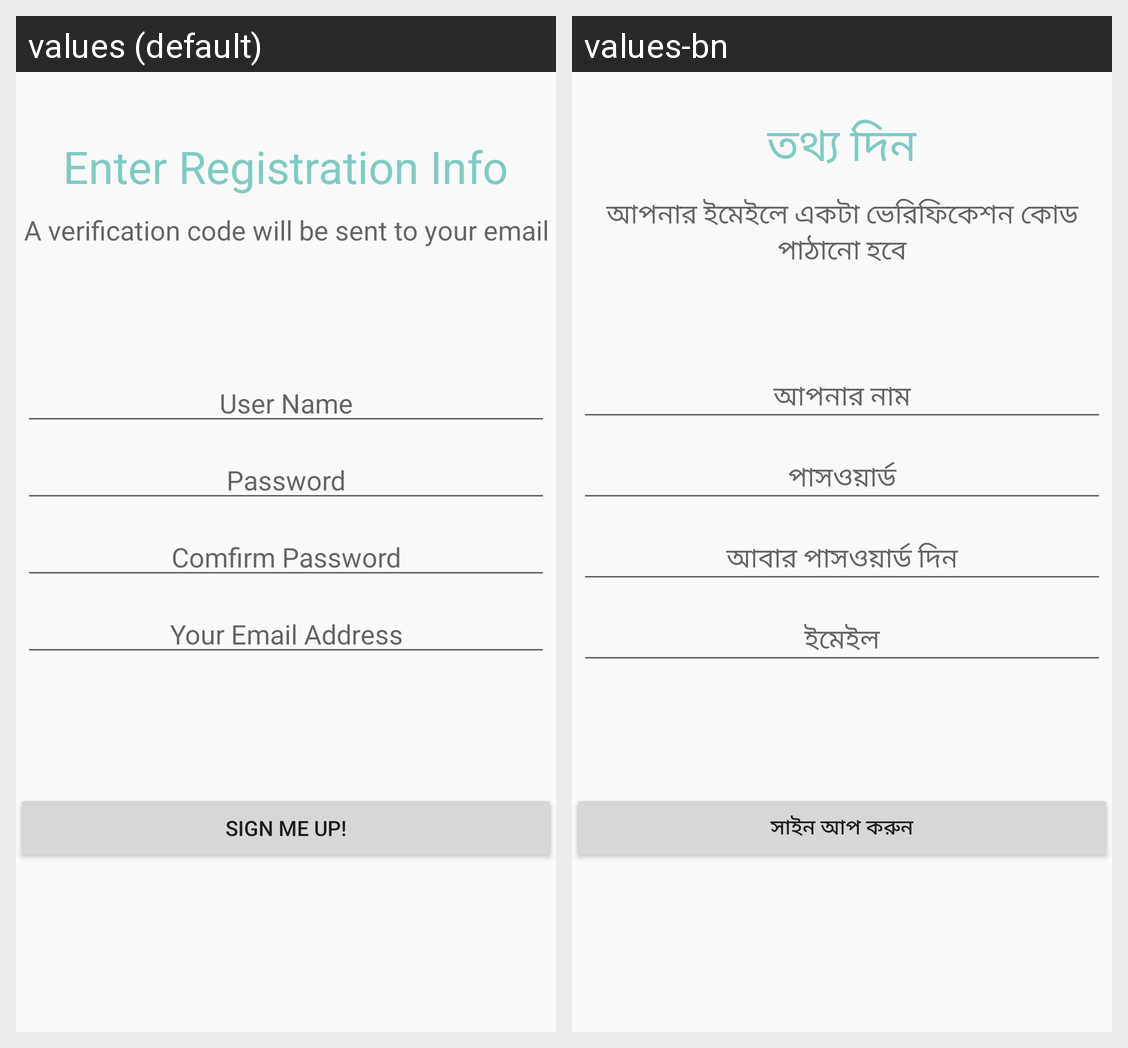

For this localized Android screen grid, give each drawn string resource with its value in every locale shown.
Android screen res/layout/activity_registration.xml rendered under 2 locales, left to right: values (default), values-bn. Device: Nexus 5 (rendered at 1080×1920; each locale shown at half size, 540×960, under a caption strip naming it); theme MyMaterialTheme.
Strings drawn on this screen, with the default value and each locale's value (text and hints the layout hard-codes, and strings that could not be matched under every locale, appear in the picture but are not listed):

registration_heading
  values: Enter Registration Info
  values-bn: তথ্য দিন

registration_warning
  values: A verification code will be sent to your email
  values-bn: আপনার ইমেইলে একটা ভেরিফিকেশন কোড পাঠানো হবে

user_name
  values: User Name
  values-bn: আপনার নাম

password
  values: Password
  values-bn: পাসওয়ার্ড

confirm_password
  values: Comfirm Password
  values-bn: আবার পাসওয়ার্ড দিন

email
  values: Your Email Address
  values-bn: ইমেইল

signup
  values: Sign me Up!
  values-bn: সাইন আপ করুন
